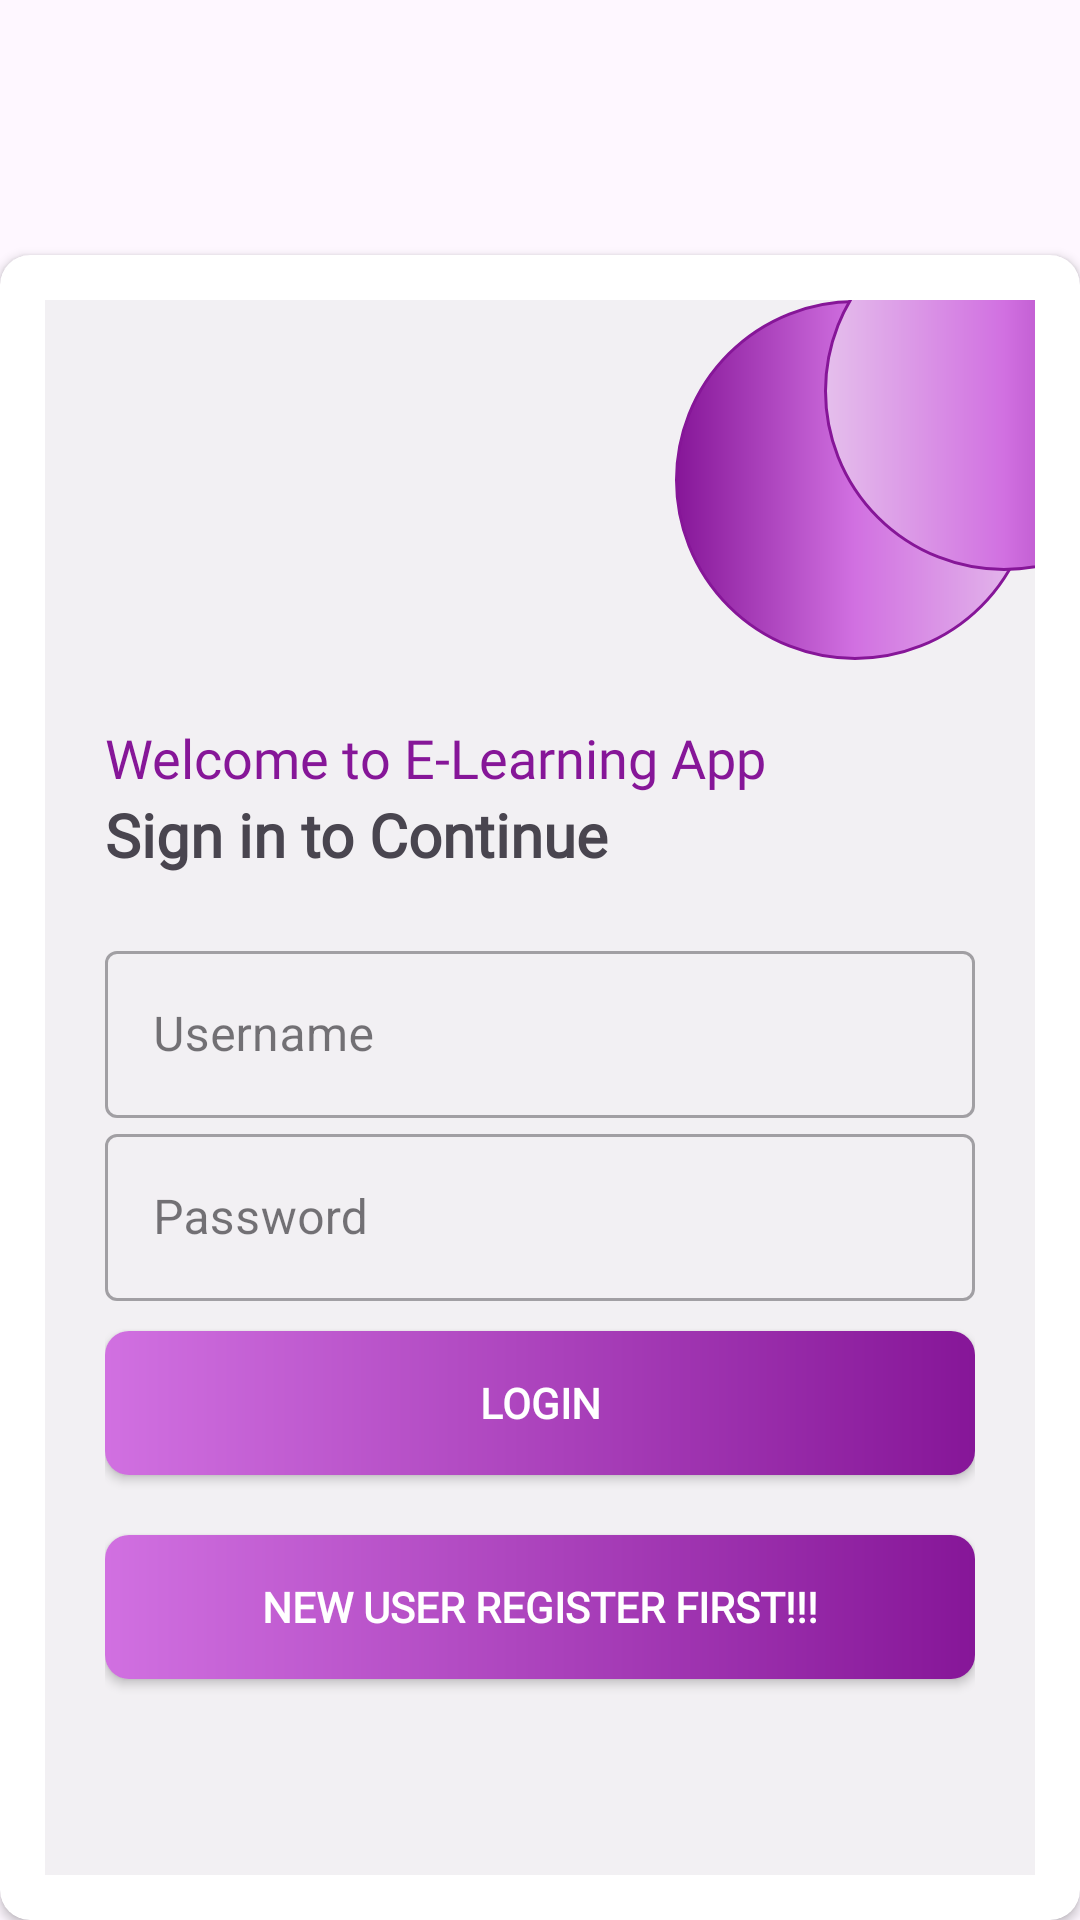

Android layout source for this screen:
<!-- AndroidManifest.xml: activity theme NoActionBar -->
<!-- res/layout/activity_login.xml -->
<?xml version="1.0" encoding="utf-8"?>
<RelativeLayout xmlns:android="http://schemas.android.com/apk/res/android"
    xmlns:app="http://schemas.android.com/apk/res-auto"
    xmlns:tools="http://schemas.android.com/tools"
    android:layout_width="match_parent"
    android:layout_height="match_parent"
    tools:context=".LoginActivity"
    android:orientation="vertical"
    >

    <androidx.cardview.widget.CardView
        android:layout_width="match_parent"
        android:layout_height="wrap_content"
        android:layout_marginTop="85dp"
        app:contentPaddingTop="15dp"
        app:contentPaddingBottom="15dp"
        app:contentPaddingLeft="15dp"
        app:contentPaddingRight="15dp"
        app:cardCornerRadius="10dp"
        >

    <LinearLayout
        android:layout_width="match_parent"
        android:layout_height="wrap_content"
        android:layout_centerInParent="true"
        android:orientation="vertical"
        android:background="@color/light_grey"
        android:padding="20dp">

        <ImageView
            android:id="@+id/img_login_logo"
            android:layout_width="100dp"
            android:layout_height="150dp"
            android:src="@drawable/logo"
            android:transitionName="splash_logo" />

        <TextView
            android:id="@+id/tv_login_title"
            android:layout_width="wrap_content"
            android:layout_height="wrap_content"
            android:layout_marginTop="-30dp"
            android:fontFamily="@font/bungee"
            android:text="Welcome to E-Learning App"
            android:textColor="@color/purple_700"
            android:textSize="18sp"
            android:transitionName="splash_title" />

        <TextView
            android:id="@+id/tv_login_subtitle"
            android:layout_width="wrap_content"
            android:layout_height="wrap_content"
            android:fontFamily="@font/antic"
            android:text="Sign in to Continue"
            android:textSize="20sp"
            android:textStyle="bold" />

        <LinearLayout
            android:layout_width="match_parent"
            android:layout_height="wrap_content"
            android:layout_marginTop="20dp"
            android:layout_marginBottom="20dp"
            android:orientation="vertical">

            
            
            
            
            

            
            
            
            
            
            
            
            


            

            <com.google.android.material.textfield.TextInputLayout
                android:id="@+id/til_login_username"
                style="@style/Widget.MaterialComponents.TextInputLayout.OutlinedBox"
                android:layout_width="match_parent"
                android:layout_height="wrap_content"
                android:background="@drawable/edittextbackground">

                <com.google.android.material.textfield.TextInputEditText
                    android:id="@+id/tie_login_username"
                    android:layout_width="match_parent"
                    android:layout_height="wrap_content"
                    android:hint="Username"
                    android:inputType="text"
                    android:textColor="@color/purple_700" />

            </com.google.android.material.textfield.TextInputLayout>


            <com.google.android.material.textfield.TextInputLayout
                android:id="@+id/til_login_password"
                style="@style/Widget.MaterialComponents.TextInputLayout.OutlinedBox"
                android:layout_width="match_parent"
                android:layout_height="wrap_content"
                android:background="@drawable/edittextbackground">

                <com.google.android.material.textfield.TextInputEditText
                    android:id="@+id/tie_login_password"
                    android:layout_width="match_parent"
                    android:layout_height="wrap_content"
                    android:hint="Password"
                    android:inputType="textPassword"
                    android:textColor="@color/purple_700" />

            </com.google.android.material.textfield.TextInputLayout>

            <androidx.appcompat.widget.AppCompatButton
                android:id="@+id/btn_login_login"
                android:layout_width="match_parent"
                android:layout_height="wrap_content"
                android:layout_marginTop="10dp"
                android:layout_marginBottom="10dp"
                android:background="@drawable/btn_bg_shape"
                android:fontFamily="@font/bungee"
                android:onClick="btn_continue"
                android:text="Login"
                android:textColor="@color/white"
                android:textStyle="bold" />

            <androidx.appcompat.widget.AppCompatButton
                android:id="@+id/btn_login_register"
                android:layout_width="match_parent"
                android:layout_height="wrap_content"
                android:layout_marginTop="10dp"
                android:layout_marginBottom="10dp"
                android:background="@drawable/btn_bg_shape"
                android:fontFamily="@font/bungee"
                android:onClick="btn_continue"
                android:text="New User Register First!!!"
                android:textColor="@color/white"
                android:textStyle="bold" />

                <TextView
                    android:layout_width="wrap_content"
                    android:layout_height="wrap_content"
                    android:id="@+id/tv_login_as_admin"
                    android:text="Login as Admin"
                    android:textColor="@color/purple_700"
                    android:textSize="12sp"
                    android:textStyle="bold"
                    android:fontFamily="@font/bungee"
                    android:layout_gravity="center"
                    android:layout_marginTop="40dp"
                    android:textAlignment="center" />

        </LinearLayout>

    </LinearLayout>

    <ImageView
        android:layout_width="120dp"
        android:layout_height="120dp"
        android:id="@+id/login_cirle"
        android:src="@drawable/circle"
        android:layout_gravity="right"
        android:layout_marginLeft="-50dp"
        android:layout_marginBottom="-30dp"
        />

    <ImageView
        android:layout_width="120dp"
        android:layout_height="120dp"
        android:id="@+id/login_circle1"
        android:src="@drawable/circle_180"
        android:layout_gravity="right"
        android:layout_marginRight="-50dp"
        android:layout_marginTop="-30dp"
        />

    </androidx.cardview.widget.CardView>

</RelativeLayout>
<!-- resources referenced by this layout -->
<resources>
  <color name="light_grey">#F2F0F3</color>
  <color name="purple_700">#861698</color>
  <color name="white">#FFFFFFFF</color>
  <!-- drawable btn_bg_shape (drawable) -->
  <?xml version="1.0" encoding="utf-8"?>
  <shape xmlns:android="http://schemas.android.com/apk/res/android"
      android:shape="rectangle">
  
      <stroke
          android:color="@color/purple_700"/>
  
      <corners
          android:radius="8dp"/>
      <gradient
          android:startColor="@color/purple_500"
          android:endColor="@color/purple_700"/>
  
  </shape>
  <!-- drawable circle (drawable) -->
  <?xml version="1.0" encoding="utf-8"?>
  <shape xmlns:android="http://schemas.android.com/apk/res/android"
      android:shape="oval">
  
      <stroke
          android:color="@color/purple_700"
          android:width="1dp"/>
  
      <gradient
          android:startColor="@color/purple_700"
          android:centerColor="@color/purple_500"
          android:endColor="@color/purple_200"
          />
  
  </shape>
  <!-- drawable circle_180 (drawable) -->
  <?xml version="1.0" encoding="utf-8"?>
  <shape xmlns:android="http://schemas.android.com/apk/res/android"
      android:shape="oval">
  
      <stroke
          android:color="@color/purple_700"
          android:width="1dp"/>
  
      <gradient
          android:startColor="@color/purple_700"
          android:centerColor="@color/purple_500"
          android:endColor="@color/purple_200"
          android:angle="180"/>
  
  </shape>
  <style name="NoActionBar" parent="Theme.Material3.DayNight.NoActionBar">
          
          
      </style>
  <color name="purple_500">#D170E1</color>
  <color name="purple_200">#E5BFEC</color>
</resources>
